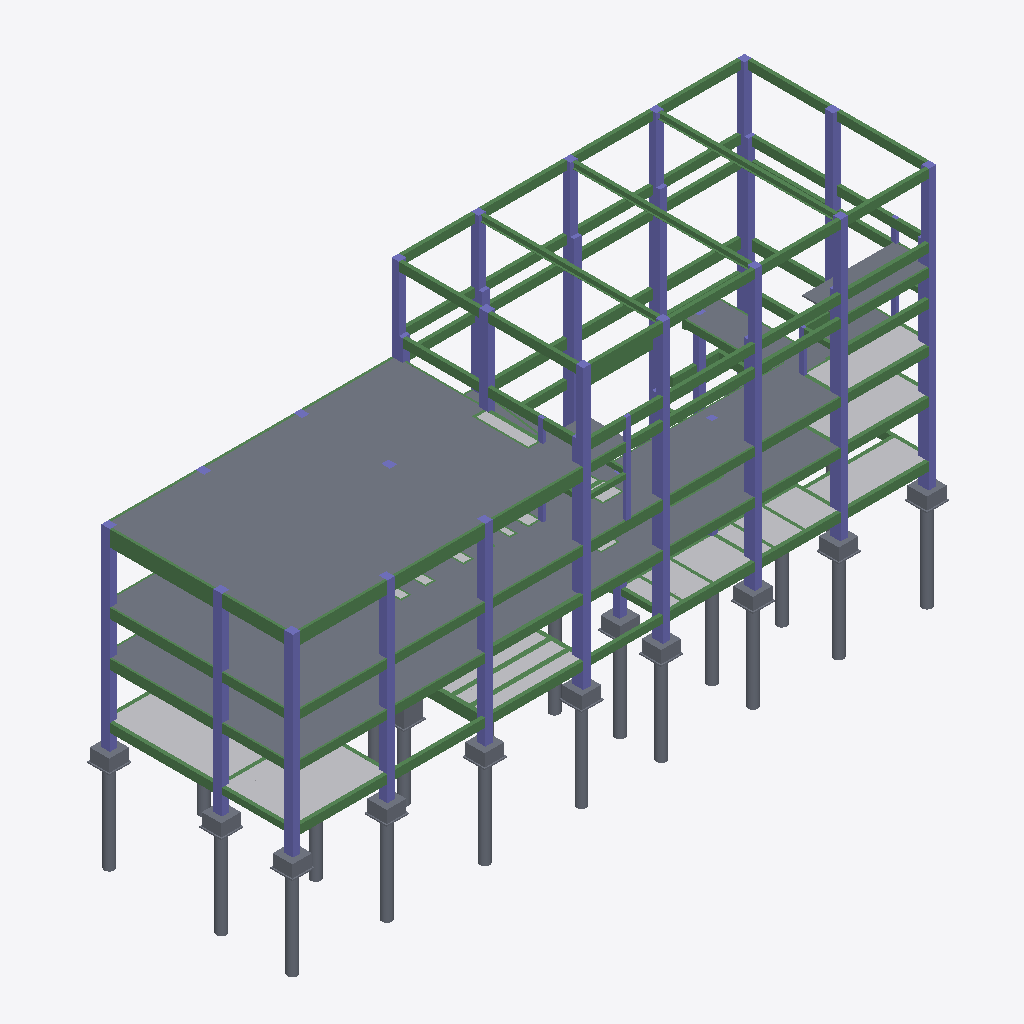
Isometric view of an IFC building model (IFC-SPF (STEP), schema IFC2X3, length unit millimetre), seen from the south-west, elements coloured by IFC class (only those large enough to see are counted): 155 slabs (grey), 141 beams (green), 78 columns (violet), 22 other elements (light grey).
Extent 53.7 m × 17.9 m × 31.2 m (x, y, z). Storeys (6): -标高 3.250 at -3.25 m; -标高 1.200 at -1.20 m; 标高 3.350 at 3.35 m; 标高 6.950 at 6.95 m; 标高 12.500 at 12.50 m; 标高 19.500 at 19.50 m. Elements (771): 365 IfcBeam, 254 IfcSlab, 115 IfcColumn, 37 IfcBuildingElementProxy.

HEADER;
FILE_DESCRIPTION(('ViewDefinition [CoordinationView_V2.0]'),'2;1');
FILE_NAME('项目编号','2026-06-22T09:49:57',(''),(''),'The EXPRESS Data Manager Version 5.02.0100.07 : ','20190327_2315(x64) - Exporter 20.0.0.377 - 备用 UI','');
FILE_SCHEMA(('IFC2X3'));
ENDSEC;
DATA;
#105=IFCPROJECT('1BzPewjtz9O9R$lfq3iLGu',#41,'项目编号',$,$,'项目名称','项目状态',(#97),#92);
#52204=IFCSITE('1BzPewjtz9O9R$lfq3iLGw',#41,'Default',$,$,#52201,$,$,.ELEMENT.,(39,54,57,599999),(116,25,58,799999),0.0,$,$);
#115=IFCBUILDING('1BzPewjtz9O9R$lfq3iLGv',#41,'建筑名称',$,$,#32,$,'建筑名称',.ELEMENT.,$,$,$);
#144=IFCBUILDINGSTOREY('1BzPewjtz9O9R$lftyIaCG',#41,'-标高 3.250',$,'标高:上标头',#143,$,'-标高 3.250',.ELEMENT.,-3250.0);
#150=IFCBUILDINGSTOREY('1BzPewjtz9O9R$lftyIaCH',#41,'-标高 1.200',$,'标高:上标头',#149,$,'-标高 1.200',.ELEMENT.,-1200.0);
#166=IFCBUILDINGSTOREY('1BzPewjtz9O9R$lftyIaCI',#41,'标高 3.350',$,'标高:上标头',#165,$,'标高 3.350',.ELEMENT.,3350.0);
#184=IFCBUILDINGSTOREY('1BzPewjtz9O9R$lftyIaCJ',#41,'标高 6.950',$,'标高:上标头',#183,$,'标高 6.950',.ELEMENT.,6950.0);
#190=IFCBUILDINGSTOREY('1BzPewjtz9O9R$lftyIaCK',#41,'标高 12.500',$,'标高:上标头',#189,$,'标高 12.500',.ELEMENT.,12500.0);
#202=IFCBUILDINGSTOREY('1BzPewjtz9O9R$lftyIaCL',#41,'标高 19.500',$,'标高:上标头',#201,$,'标高 19.500',.ELEMENT.,19500.0);
#46973=IFCBUILDINGELEMENTPROXY('32SPoHreL0lRx2itRxGHOV',#41,'全房间洞_全房间洞:0:325308',$,'全房间洞_全房间洞:0',#46972,#46967,'325308',$);
#47042=IFCBUILDINGELEMENTPROXY('32SPoHreL0lRx2itRxGHOT',#41,'全房间洞_全房间洞:0:325310',$,'全房间洞_全房间洞:0',#47041,#47036,'325310',$);
#11702=IFCSLAB('32SPoHreL0lRx2itRxGG_x',#41,'楼板:120_C30:323352',$,'楼板:120_C30',#11671,#11700,'323352',.FLOOR.);
#11234=IFCSLAB('32SPoHreL0lRx2itRxGGvx',#41,'楼板:120_C30:323288',$,'楼板:120_C30',#11203,#11232,'323288',.FLOOR.);
#11301=IFCSLAB('32SPoHreL0lRx2itRxGGv3',#41,'楼板:120_C30:323296',$,'楼板:120_C30',#11270,#11299,'323296',.FLOOR.);
#47836=IFCBUILDINGELEMENTPROXY('32SPoHreL0lRx2itRxGHPx',#41,'全房间洞_全房间洞:0:325336',$,'全房间洞_全房间洞:0',#47835,#47830,'325336',$);
#48206=IFCBUILDINGELEMENTPROXY('32SPoHreL0lRx2itRxGHP7',#41,'全房间洞_全房间洞:0:325348',$,'全房间洞_全房间洞:0',#48205,#48200,'325348',$);
#49039=IFCBUILDINGELEMENTPROXY('32SPoHreL0lRx2itRxGHUX',#41,'全房间洞_全房间洞:0:325378',$,'全房间洞_全房间洞:0',#49038,#49033,'325378',$);
#8548=IFCSLAB('32SPoHreL0lRx2itRxGGt3',#41,'楼板:120_C30:322912',$,'楼板:120_C30',#8517,#8546,'322912',.FLOOR.);
#11844=IFCSLAB('32SPoHreL0lRx2itRxGG_B',#41,'楼板:120_C30:323368',$,'楼板:120_C30',#11809,#11842,'323368',.FLOOR.);
#24054=IFCBEAM('32SPoHreL0lRx2itRxGH1p',#41,'砼_梁_矩形:400X1300:323792',$,'砼_梁_矩形:400X1300',#24021,#24052,'323792');
#8804=IFCSLAB('32SPoHreL0lRx2itRxGGqZ',#41,'楼板:120_C30:322944',$,'楼板:120_C30',#8777,#8802,'322944',.FLOOR.);
#26485=IFCBEAM('32SPoHreL0lRx2itRxGH6E',#41,'钢_梁_变截面焊接H:变截面H500X300X20X20-H500X300X20X20:323885',$,'钢_梁_变截面焊接H:变截面H500X300X20X20-H500X300X20X20',#26456,#26483,'323885');
#26554=IFCBEAM('32SPoHreL0lRx2itRxGH6J',#41,'钢_梁_变截面焊接H:变截面H500X300X20X20-H500X300X20X20:323888',$,'钢_梁_变截面焊接H:变截面H500X300X20X20-H500X300X20X20',#26532,#26552,'323888');
#26600=IFCBEAM('32SPoHreL0lRx2itRxGH6G',#41,'钢_梁_变截面焊接H:变截面H500X300X20X20-H500X300X20X20:323891',$,'钢_梁_变截面焊接H:变截面H500X300X20X20-H500X300X20X20',#26578,#26598,'323891');
#11353=IFCSLAB('32SPoHreL0lRx2itRxGGvB',#41,'楼板:120_C30:323304',$,'楼板:120_C30',#11337,#11351,'323304',.FLOOR.);
#11576=IFCSLAB('32SPoHreL0lRx2itRxGG_h',#41,'楼板:120_C30:323336',$,'楼板:120_C30',#11545,#11574,'323336',.FLOOR.);
#4307=IFCSLAB('32SPoHreL0lRx2itRxGGk1',#41,'楼板:120_C30:322338',$,'楼板:120_C30',#4280,#4305,'322338',.FLOOR.);
#47654=IFCBUILDINGELEMENTPROXY('32SPoHreL0lRx2itRxGHPp',#41,'全房间洞_全房间洞:0:325328',$,'全房间洞_全房间洞:0',#47653,#47648,'325328',$);
#11635=IFCSLAB('32SPoHreL0lRx2itRxGG_p',#41,'楼板:120_C30:323344',$,'楼板:120_C30',#11612,#11633,'323344',.FLOOR.);
#10228=IFCSLAB('32SPoHreL0lRx2itRxGGxh',#41,'楼板:120_C30:323144',$,'楼板:120_C30',#10201,#10226,'323144',.FLOOR.);
#46038=IFCCOLUMN('32SPoHreL0lRx2itRxGHRq',#41,'砼_柱_矩形:600X900:325207',$,'砼_柱_矩形:600X900',#46037,#46032,'325207');
#46759=IFCCOLUMN('32SPoHreL0lRx2itRxGHRK',#41,'砼_柱_矩形:600X900:325239',$,'砼_柱_矩形:600X900',#46758,#46753,'325239');
#46819=IFCCOLUMN('32SPoHreL0lRx2itRxGHRQ',#41,'砼_柱_矩形:600X900:325241',$,'砼_柱_矩形:600X900',#46818,#46813,'325241');
#6439=IFCSLAB('32SPoHreL0lRx2itRxGGpf',#41,'楼板:120_C30:322634',$,'楼板:120_C30',#6412,#6437,'322634',.FLOOR.);
#9571=IFCSLAB('32SPoHreL0lRx2itRxGGrB',#41,'楼板:120_C30:323048',$,'楼板:120_C30',#9555,#9569,'323048',.FLOOR.);
#46879=IFCCOLUMN('32SPoHreL0lRx2itRxGHRO',#41,'砼_柱_矩形:600X900:325243',$,'砼_柱_矩形:600X900',#46878,#46873,'325243');
#46219=IFCCOLUMN('32SPoHreL0lRx2itRxGHR2',#41,'砼_柱_矩形:600X900:325217',$,'砼_柱_矩形:600X900',#46218,#46213,'325217');
#46279=IFCCOLUMN('32SPoHreL0lRx2itRxGHR0',#41,'砼_柱_矩形:600X900:325219',$,'砼_柱_矩形:600X900',#46278,#46273,'325219');
#46159=IFCCOLUMN('32SPoHreL0lRx2itRxGHRz',#41,'砼_柱_矩形:600X900:325214',$,'砼_柱_矩形:600X900',#46158,#46153,'325214');
#6914=IFCSLAB('32SPoHreL0lRx2itRxGGmf',#41,'楼板:120_C30:322698',$,'楼板:120_C30',#6898,#6912,'322698',.FLOOR.);
#24332=IFCBEAM('32SPoHreL0lRx2itRxGH1y',#41,'砼_梁_矩形:400X1000:323807',$,'砼_梁_矩形:400X1000',#24299,#24330,'323807');
#24389=IFCBEAM('32SPoHreL0lRx2itRxGH11',#41,'砼_梁_矩形:400X1000:323810',$,'砼_梁_矩形:400X1000',#24356,#24387,'323810');
#5508=IFCSLAB('32SPoHreL0lRx2itRxGGjf',#41,'楼板:120_C30:322506',$,'楼板:120_C30',#5481,#5506,'322506',.FLOOR.);
#10874=IFCSLAB('32SPoHreL0lRx2itRxGGuB',#41,'楼板:120_C30:323240',$,'楼板:120_C30',#10847,#10872,'323240',.FLOOR.);
#9894=IFCSLAB('32SPoHreL0lRx2itRxGGwx',#41,'楼板:120_C30:323096',$,'楼板:120_C30',#9867,#9892,'323096',.FLOOR.);
#47768=IFCBUILDINGELEMENTPROXY('32SPoHreL0lRx2itRxGHPr',#41,'全房间洞_全房间洞:0:325334',$,'全房间洞_全房间洞:0',#47767,#47762,'325334',$);
#7185=IFCSLAB('32SPoHreL0lRx2itRxGGmH',#41,'楼板:120_C30:322738',$,'楼板:120_C30',#7158,#7183,'322738',.FLOOR.);
#24275=IFCBEAM('32SPoHreL0lRx2itRxGH1$',#41,'砼_梁_矩形:400X1000:323804',$,'砼_梁_矩形:400X1000',#24242,#24273,'323804');
#8418=IFCSLAB('32SPoHreL0lRx2itRxGGtp',#41,'楼板:120_C30:322896',$,'楼板:120_C30',#8387,#8416,'322896',.FLOOR.);
#26703=IFCBEAM('32SPoHreL0lRx2itRxGH6Q',#41,'砼_梁_矩形:300X700:323897',$,'砼_梁_矩形:300X700',#26681,#26701,'323897');
#8678=IFCSLAB('32SPoHreL0lRx2itRxGGtJ',#41,'楼板:120_C30:322928',$,'楼板:120_C30',#8647,#8676,'322928',.FLOOR.);
#9226=IFCSLAB('32SPoHreL0lRx2itRxGGqR',#41,'楼板:120_C30:323000',$,'楼板:120_C30',#9199,#9224,'323000',.FLOOR.);
#5185=IFCSLAB('32SPoHreL0lRx2itRxGGiv',#41,'楼板:120_C30:322458',$,'楼板:120_C30',#5169,#5183,'322458',.FLOOR.);
#11509=IFCSLAB('32SPoHreL0lRx2itRxGG_Z',#41,'楼板:120_C30:323328',$,'楼板:120_C30',#11493,#11507,'323328',.FLOOR.);
#46339=IFCCOLUMN('32SPoHreL0lRx2itRxGHR6',#41,'砼_柱_矩形:600X900:325221',$,'砼_柱_矩形:600X900',#46338,#46333,'325221');
#10280=IFCSLAB('32SPoHreL0lRx2itRxGGxp',#41,'楼板:120_C30:323152',$,'楼板:120_C30',#10264,#10278,'323152',.FLOOR.);
#18558=IFCBEAM('32SPoHreL0lRx2itRxGH2N',#41,'砼_梁_矩形:300X800:323636',$,'砼_梁_矩形:300X800',#18525,#18556,'323636');
#12639=IFCBEAM('32SPoHreL0lRx2itRxGG$N',#41,'砼_梁_矩形:300X800:323444',$,'砼_梁_矩形:300X800',#12606,#12637,'323444');
#49568=IFCSLAB('2qqsHQ6FzDF8vXMqInw$Nt',#41,'桩-混凝土圆形桩:ZKZ3(-800mm):329856',$,'桩-混凝土圆形桩:ZKZ3(-800mm)',#49552,#49566,'329856',.FLOOR.);
#51603=IFCSLAB('2qqsHQ6FzDF8vXMqInw$Im',#41,'桩-混凝土圆形桩:ZKZ3(-800mm):330183',$,'桩-混凝土圆形桩:ZKZ3(-800mm)',#51587,#51601,'330183',.FLOOR.);
#51829=IFCSLAB('2qqsHQ6FzDF8vXMqInw$Ig',#41,'桩-混凝土圆形桩:ZKZ3(-800mm):330205',$,'桩-混凝土圆形桩:ZKZ3(-800mm)',#51813,#51827,'330205',.FLOOR.);
#51377=IFCSLAB('2qqsHQ6FzDF8vXMqInw$JG',#41,'桩-混凝土圆形桩:ZKZ3(-800mm):330151',$,'桩-混凝土圆形桩:ZKZ3(-800mm)',#51361,#51375,'330151',.FLOOR.);
#52168=IFCSLAB('2qqsHQ6FzDF8vXMqInw$Tq',#41,'桩-混凝土圆形桩:ZKZ3(-800mm):330243',$,'桩-混凝土圆形桩:ZKZ3(-800mm)',#52152,#52166,'330243',.FLOOR.);
#50699=IFCSLAB('2qqsHQ6FzDF8vXMqInw$M5',#41,'桩-混凝土圆形桩:ZKZ3(-800mm):329970',$,'桩-混凝土圆形桩:ZKZ3(-800mm)',#50683,#50697,'329970',.FLOOR.);
#51942=IFCSLAB('2qqsHQ6FzDF8vXMqInw$IO',#41,'桩-混凝土圆形桩:ZKZ3(-800mm):330223',$,'桩-混凝土圆形桩:ZKZ3(-800mm)',#51926,#51940,'330223',.FLOOR.);
#52055=IFCSLAB('2qqsHQ6FzDF8vXMqInw$IE',#41,'桩-混凝土圆形桩:ZKZ3(-800mm):330233',$,'桩-混凝土圆形桩:ZKZ3(-800mm)',#52039,#52053,'330233',.FLOOR.);
#51716=IFCSLAB('2qqsHQ6FzDF8vXMqInw$Ia',#41,'桩-混凝土圆形桩:ZKZ3(-800mm):330195',$,'桩-混凝土圆形桩:ZKZ3(-800mm)',#51700,#51714,'330195',.FLOOR.);
#10551=IFCSLAB('32SPoHreL0lRx2itRxGGxR',#41,'楼板:120_C30:323192',$,'楼板:120_C30',#10535,#10549,'323192',.FLOOR.);
#10436=IFCSLAB('32SPoHreL0lRx2itRxGGxB',#41,'楼板:120_C30:323176',$,'楼板:120_C30',#10420,#10434,'323176',.FLOOR.);
#10384=IFCSLAB('32SPoHreL0lRx2itRxGGx3',#41,'楼板:120_C30:323168',$,'楼板:120_C30',#10368,#10382,'323168',.FLOOR.);
#44357=IFCCOLUMN('32SPoHreL0lRx2itRxGHQp',#41,'砼_柱_矩形:600X700:325136',$,'砼_柱_矩形:600X700',#44356,#44351,'325136');
#341=IFCSLAB('32SPoHreL0lRx2itRxGGXO',#41,'楼板:120_C30:321787',$,'楼板:120_C30',#314,#339,'321787',.FLOOR.);
#7374=IFCSLAB('32SPoHreL0lRx2itRxGGnf',#41,'楼板:120_C30:322762',$,'楼板:120_C30',#7347,#7372,'322762',.FLOOR.);
#27135=IFCBEAM('32SPoHreL0lRx2itRxGH7t',#41,'砼_梁_矩形:300X700:323924',$,'砼_梁_矩形:300X700',#27113,#27133,'323924');
#13875=IFCBEAM('32SPoHreL0lRx2itRxGGyu',#41,'砼_梁_矩形:300X700:323483',$,'砼_梁_矩形:300X700',#13838,#13873,'323483');
#27181=IFCBEAM('32SPoHreL0lRx2itRxGH7q',#41,'砼_梁_矩形:300X700:323927',$,'砼_梁_矩形:300X700',#27159,#27179,'323927');
#51490=IFCSLAB('2qqsHQ6FzDF8vXMqInw$JA',#41,'桩-混凝土圆形桩:ZKZ3(-800mm):330173',$,'桩-混凝土圆形桩:ZKZ3(-800mm)',#51474,#51488,'330173',.FLOOR.);
#1647=IFCSLAB('32SPoHreL0lRx2itRxGGaG',#41,'楼板:120_C30:321971',$,'楼板:120_C30',#1631,#1645,'321971',.FLOOR.);
#50247=IFCSLAB('2qqsHQ6FzDF8vXMqInw$Mn',#41,'桩-混凝土圆形桩:ZKZ3(-800mm):329926',$,'桩-混凝土圆形桩:ZKZ3(-800mm)',#50231,#50245,'329926',.FLOOR.);
#38284=IFCBEAM('32SPoHreL0lRx2itRxGHFl',#41,'砼_梁_矩形:300X700:324428',$,'砼_梁_矩形:300X700',#38262,#38282,'324428');
#50586=IFCSLAB('2qqsHQ6FzDF8vXMqInw$MV',#41,'桩-混凝土圆形桩:ZKZ3(-800mm):329960',$,'桩-混凝土圆形桩:ZKZ3(-800mm)',#50570,#50584,'329960',.FLOOR.);
#623=IFCSLAB('32SPoHreL0lRx2itRxGGc0',#41,'楼板:120_C30:321827',$,'楼板:120_C30',#607,#621,'321827',.FLOOR.);
#47178=IFCBUILDINGELEMENTPROXY('32SPoHreL0lRx2itRxGHPX',#41,'全房间洞_全房间洞:0:325314',$,'全房间洞_全房间洞:0',#47177,#47172,'325314',$);
#27089=IFCBEAM('32SPoHreL0lRx2itRxGH7o',#41,'砼_梁_矩形:300X700:323921',$,'砼_梁_矩形:300X700',#27067,#27087,'323921');
#38376=IFCBEAM('32SPoHreL0lRx2itRxGHFn',#41,'砼_梁_矩形:300X700:324434',$,'砼_梁_矩形:300X700',#38354,#38374,'324434');
#4426=IFCSLAB('32SPoHreL0lRx2itRxGGkH',#41,'楼板:120_C30:322354',$,'楼板:120_C30',#4410,#4424,'322354',.FLOOR.);
#45318=IFCCOLUMN('32SPoHreL0lRx2itRxGHQL',#41,'砼_柱_矩形:600X700:325174',$,'砼_柱_矩形:600X700',#45317,#45312,'325174');
#10499=IFCSLAB('32SPoHreL0lRx2itRxGGxJ',#41,'楼板:120_C30:323184',$,'楼板:120_C30',#10472,#10497,'323184',.FLOOR.);
#9623=IFCSLAB('32SPoHreL0lRx2itRxGGrJ',#41,'楼板:120_C30:323056',$,'楼板:120_C30',#9607,#9621,'323056',.FLOOR.);
#946=IFCSLAB('32SPoHreL0lRx2itRxGGdm',#41,'楼板:120_C30:321875',$,'楼板:120_C30',#919,#944,'321875',.FLOOR.);
#38514=IFCBEAM('32SPoHreL0lRx2itRxGHFu',#41,'砼_梁_矩形:300X700:324443',$,'砼_梁_矩形:300X700',#38492,#38512,'324443');
#44657=IFCCOLUMN('32SPoHreL0lRx2itRxGHQz',#41,'砼_柱_矩形:600X700:325150',$,'砼_柱_矩形:600X700',#44656,#44651,'325150');
#6209=IFCSLAB('32SPoHreL0lRx2itRxGGo9',#41,'楼板:120_C30:322602',$,'楼板:120_C30',#6193,#6207,'322602',.FLOOR.);
#37332=IFCBEAM('32SPoHreL0lRx2itRxGHEp',#41,'砼_梁_矩形:300X700:324368',$,'砼_梁_矩形:300X700',#37310,#37330,'324368');
#12128=IFCBEAM('32SPoHreL0lRx2itRxGG$r',#41,'砼_梁_矩形:300X700:323414',$,'砼_梁_矩形:300X700',#12106,#12126,'323414');
#37003=IFCBEAM('32SPoHreL0lRx2itRxGHEY',#41,'砼_梁_矩形:300X700:324353',$,'砼_梁_矩形:300X700',#36981,#37001,'324353');
#44417=IFCCOLUMN('32SPoHreL0lRx2itRxGHQm',#41,'砼_柱_矩形:600X700:325139',$,'砼_柱_矩形:600X700',#44416,#44411,'325139');
#44477=IFCCOLUMN('32SPoHreL0lRx2itRxGHQr',#41,'砼_柱_矩形:600X700:325142',$,'砼_柱_矩形:600X700',#44476,#44471,'325142');
#44957=IFCCOLUMN('32SPoHreL0lRx2itRxGHQB',#41,'砼_柱_矩形:600X600:325160',$,'砼_柱_矩形:600X600',#44956,#44951,'325160');
#9727=IFCSLAB('32SPoHreL0lRx2itRxGGwZ',#41,'楼板:120_C30:323072',$,'楼板:120_C30',#9711,#9725,'323072',.FLOOR.);
#44777=IFCCOLUMN('32SPoHreL0lRx2itRxGHQ1',#41,'砼_柱_矩形:600X700:325154',$,'砼_柱_矩形:600X700',#44776,#44771,'325154');
#45258=IFCCOLUMN('32SPoHreL0lRx2itRxGHQN',#41,'砼_柱_矩形:600X700:325172',$,'砼_柱_矩形:600X700',#45257,#45252,'325172');
#5864=IFCSLAB('32SPoHreL0lRx2itRxGGjP',#41,'楼板:120_C30:322554',$,'楼板:120_C30',#5837,#5862,'322554',.FLOOR.);
#9779=IFCSLAB('32SPoHreL0lRx2itRxGGwh',#41,'楼板:120_C30:323080',$,'楼板:120_C30',#9763,#9777,'323080',.FLOOR.);
#38698=IFCBEAM('32SPoHreL0lRx2itRxGHF4',#41,'砼_梁_矩形:300X700:324455',$,'砼_梁_矩形:300X700',#38676,#38696,'324455');
#10926=IFCSLAB('32SPoHreL0lRx2itRxGGuJ',#41,'楼板:120_C30:323248',$,'楼板:120_C30',#10910,#10924,'323248',.FLOOR.);
#1970=IFCSLAB('32SPoHreL0lRx2itRxGGb0',#41,'楼板:120_C30:322019',$,'楼板:120_C30',#1943,#1968,'322019',.FLOOR.);
#9946=IFCSLAB('32SPoHreL0lRx2itRxGGw3',#41,'楼板:120_C30:323104',$,'楼板:120_C30',#9930,#9944,'323104',.FLOOR.);
#9053=IFCSLAB('32SPoHreL0lRx2itRxGGq3',#41,'楼板:100_C30:322976',$,'楼板:100_C30',#9022,#9051,'322976',.FLOOR.);
#38606=IFCBEAM('32SPoHreL0lRx2itRxGHF2',#41,'砼_梁_矩形:300X700:324449',$,'砼_梁_矩形:300X700',#38584,#38604,'324449');
#31593=IFCBEAM('32SPoHreL0lRx2itRxGHAA',#41,'砼_梁_矩形:300X700:324137',$,'砼_梁_矩形:300X700',#31571,#31591,'324137');
#37424=IFCBEAM('32SPoHreL0lRx2itRxGHEr',#41,'砼_梁_矩形:300X700:324374',$,'砼_梁_矩形:300X700',#37402,#37422,'324374');
#37516=IFCBEAM('32SPoHreL0lRx2itRxGHE$',#41,'砼_梁_矩形:300X700:324380',$,'砼_梁_矩形:300X700',#37494,#37514,'324380');
#38330=IFCBEAM('32SPoHreL0lRx2itRxGHFi',#41,'砼_梁_矩形:300X700:324431',$,'砼_梁_矩形:300X700',#38308,#38328,'324431');
#10102=IFCSLAB('32SPoHreL0lRx2itRxGGwR',#41,'楼板:120_C30:323128',$,'楼板:120_C30',#10086,#10100,'323128',.FLOOR.);
#11104=IFCSLAB('32SPoHreL0lRx2itRxGGvh',#41,'楼板:120_C30:323272',$,'楼板:120_C30',#11088,#11102,'323272',.FLOOR.);
#10050=IFCSLAB('32SPoHreL0lRx2itRxGGwJ',#41,'楼板:120_C30:323120',$,'楼板:120_C30',#10034,#10048,'323120',.FLOOR.);
#2619=IFCSLAB('32SPoHreL0lRx2itRxGGgO',#41,'楼板:120_C30:322107',$,'楼板:120_C30',#2603,#2617,'322107',.FLOOR.);
#38468=IFCBEAM('32SPoHreL0lRx2itRxGHFx',#41,'砼_梁_矩形:300X800:324440',$,'砼_梁_矩形:300X800',#38446,#38466,'324440');
#38560=IFCBEAM('32SPoHreL0lRx2itRxGHFz',#41,'砼_梁_矩形:300X700:324446',$,'砼_梁_矩形:300X700',#38538,#38558,'324446');
#4903=IFCSLAB('32SPoHreL0lRx2itRxGGlH',#41,'楼板:120_C30:322418',$,'楼板:120_C30',#4876,#4901,'322418',.FLOOR.);
#38790=IFCBEAM('32SPoHreL0lRx2itRxGHFE',#41,'砼_梁_矩形:300X700:324461',$,'砼_梁_矩形:300X700',#38768,#38788,'324461');
#12174=IFCBEAM('32SPoHreL0lRx2itRxGG$w',#41,'砼_梁_矩形:300X700:323417',$,'砼_梁_矩形:300X700',#12152,#12172,'323417');
#37049=IFCBEAM('32SPoHreL0lRx2itRxGHEd',#41,'砼_梁_矩形:300X700:324356',$,'砼_梁_矩形:300X700',#37027,#37047,'324356');
#38422=IFCBEAM('32SPoHreL0lRx2itRxGHFs',#41,'砼_梁_矩形:300X700:324437',$,'砼_梁_矩形:300X700',#38400,#38420,'324437');
#11052=IFCSLAB('32SPoHreL0lRx2itRxGGvZ',#41,'楼板:120_C30:323264',$,'楼板:120_C30',#11025,#11050,'323264',.FLOOR.);
#37378=IFCBEAM('32SPoHreL0lRx2itRxGHEm',#41,'砼_梁_矩形:300X700:324371',$,'砼_梁_矩形:300X700',#37356,#37376,'324371');
#508=IFCSLAB('32SPoHreL0lRx2itRxGGcm',#41,'楼板:120_C30:321811',$,'楼板:120_C30',#492,#506,'321811',.FLOOR.);
#5070=IFCSLAB('32SPoHreL0lRx2itRxGGif',#41,'楼板:120_C30:322442',$,'楼板:120_C30',#5054,#5068,'322442',.FLOOR.);
#47110=IFCBUILDINGELEMENTPROXY('32SPoHreL0lRx2itRxGHPZ',#41,'全房间洞_全房间洞:0:325312',$,'全房间洞_全房间洞:0',#47109,#47104,'325312',$);
#9289=IFCSLAB('32SPoHreL0lRx2itRxGGrZ',#41,'楼板:120_C30:323008',$,'楼板:120_C30',#9262,#9287,'323008',.FLOOR.);
#9456=IFCSLAB('32SPoHreL0lRx2itRxGGrx',#41,'楼板:120_C30:323032',$,'楼板:120_C30',#9440,#9454,'323032',.FLOOR.);
#45498=IFCCOLUMN('32SPoHreL0lRx2itRxGHQT',#41,'砼_柱_矩形:600X600:325182',$,'砼_柱_矩形:600X600',#45497,#45492,'325182');
#9404=IFCSLAB('32SPoHreL0lRx2itRxGGrp',#41,'楼板:120_C30:323024',$,'楼板:120_C30',#9388,#9402,'323024',.FLOOR.);
#45438=IFCCOLUMN('32SPoHreL0lRx2itRxGHQV',#41,'砼_柱_矩形:600X600:325180',$,'砼_柱_矩形:600X600',#45437,#45432,'325180');
#13814=IFCBEAM('32SPoHreL0lRx2itRxGGyx',#41,'砼_梁_矩形:300X700:323480',$,'砼_梁_矩形:300X700',#13781,#13812,'323480');
#19372=IFCBEAM('32SPoHreL0lRx2itRxGH3n',#41,'砼_梁_矩形:300X700:323666',$,'砼_梁_矩形:300X700',#19339,#19370,'323666');
#19429=IFCBEAM('32SPoHreL0lRx2itRxGH3s',#41,'砼_梁_矩形:300X700:323669',$,'砼_梁_矩形:300X700',#19396,#19427,'323669');
#45618=IFCCOLUMN('32SPoHreL0lRx2itRxGHRX',#41,'砼_柱_矩形:600X600:325186',$,'砼_柱_矩形:600X600',#45617,#45612,'325186');
#45558=IFCCOLUMN('32SPoHreL0lRx2itRxGHRZ',#41,'砼_柱_矩形:600X600:325184',$,'砼_柱_矩形:600X600',#45557,#45552,'325184');
#38744=IFCBEAM('32SPoHreL0lRx2itRxGHF9',#41,'砼_梁_矩形:300X700:324458',$,'砼_梁_矩形:300X700',#38722,#38742,'324458');
#9831=IFCSLAB('32SPoHreL0lRx2itRxGGwp',#41,'楼板:120_C30:323088',$,'楼板:120_C30',#9815,#9829,'323088',.FLOOR.);
#10332=IFCSLAB('32SPoHreL0lRx2itRxGGxx',#41,'楼板:120_C30:323160',$,'楼板:120_C30',#10316,#10330,'323160',.FLOOR.);
#45138=IFCCOLUMN('32SPoHreL0lRx2itRxGHQJ',#41,'砼_柱_矩形:600X600:325168',$,'砼_柱_矩形:600X600',#45137,#45132,'325168');
#45198=IFCCOLUMN('32SPoHreL0lRx2itRxGHQH',#41,'砼_柱_矩形:600X600:325170',$,'砼_柱_矩形:600X600',#45197,#45192,'325170');
#35622=IFCBEAM('32SPoHreL0lRx2itRxGH9t',#41,'砼_梁_矩形:300X700:324308',$,'砼_梁_矩形:300X700',#35600,#35620,'324308');
#41777=IFCCOLUMN('32SPoHreL0lRx2itRxGHKD',#41,'砼_柱_矩形:600X900:325038',$,'砼_柱_矩形:600X900',#41776,#41771,'325038');
#23984=IFCBEAM('32SPoHreL0lRx2itRxGH1k',#41,'砼_梁_矩形:400X1000:323789',$,'砼_梁_矩形:400X1000',#23951,#23982,'323789');
#19315=IFCBEAM('32SPoHreL0lRx2itRxGH3i',#41,'砼_梁_矩形:300X700:323663',$,'砼_梁_矩形:300X700',#19282,#19313,'323663');
#13757=IFCBEAM('32SPoHreL0lRx2itRxGGys',#41,'砼_梁_矩形:300X700:323477',$,'砼_梁_矩形:300X700',#13724,#13755,'323477');
#41597=IFCCOLUMN('32SPoHreL0lRx2itRxGHK5',#41,'砼_柱_矩形:600X700:325030',$,'砼_柱_矩形:600X700',#41596,#41591,'325030');
#2890=IFCSLAB('32SPoHreL0lRx2itRxGGh0',#41,'楼板:120_C30:322147',$,'楼板:120_C30',#2863,#2888,'322147',.FLOOR.);
#10603=IFCSLAB('32SPoHreL0lRx2itRxGGuZ',#41,'楼板:120_C30:323200',$,'楼板:120_C30',#10587,#10601,'323200',.FLOOR.);
#36306=IFCBEAM('32SPoHreL0lRx2itRxGH9F',#41,'砼_梁_矩形:300X700:324332',$,'砼_梁_矩形:300X700',#36284,#36304,'324332');
#13989=IFCBEAM('32SPoHreL0lRx2itRxGGy2',#41,'砼_梁_矩形:300X700:323489',$,'砼_梁_矩形:300X700',#13956,#13987,'323489');
#19543=IFCBEAM('32SPoHreL0lRx2itRxGH3u',#41,'砼_梁_矩形:300X700:323675',$,'砼_梁_矩形:300X700',#19510,#19541,'323675');
#11167=IFCSLAB('32SPoHreL0lRx2itRxGGvp',#41,'楼板:120_C30:323280',$,'楼板:120_C30',#11140,#11165,'323280',.FLOOR.);
#45078=IFCCOLUMN('32SPoHreL0lRx2itRxGHQD',#41,'砼_柱_矩形:600X600:325166',$,'砼_柱_矩形:600X600',#45077,#45072,'325166');
ENDSEC;
